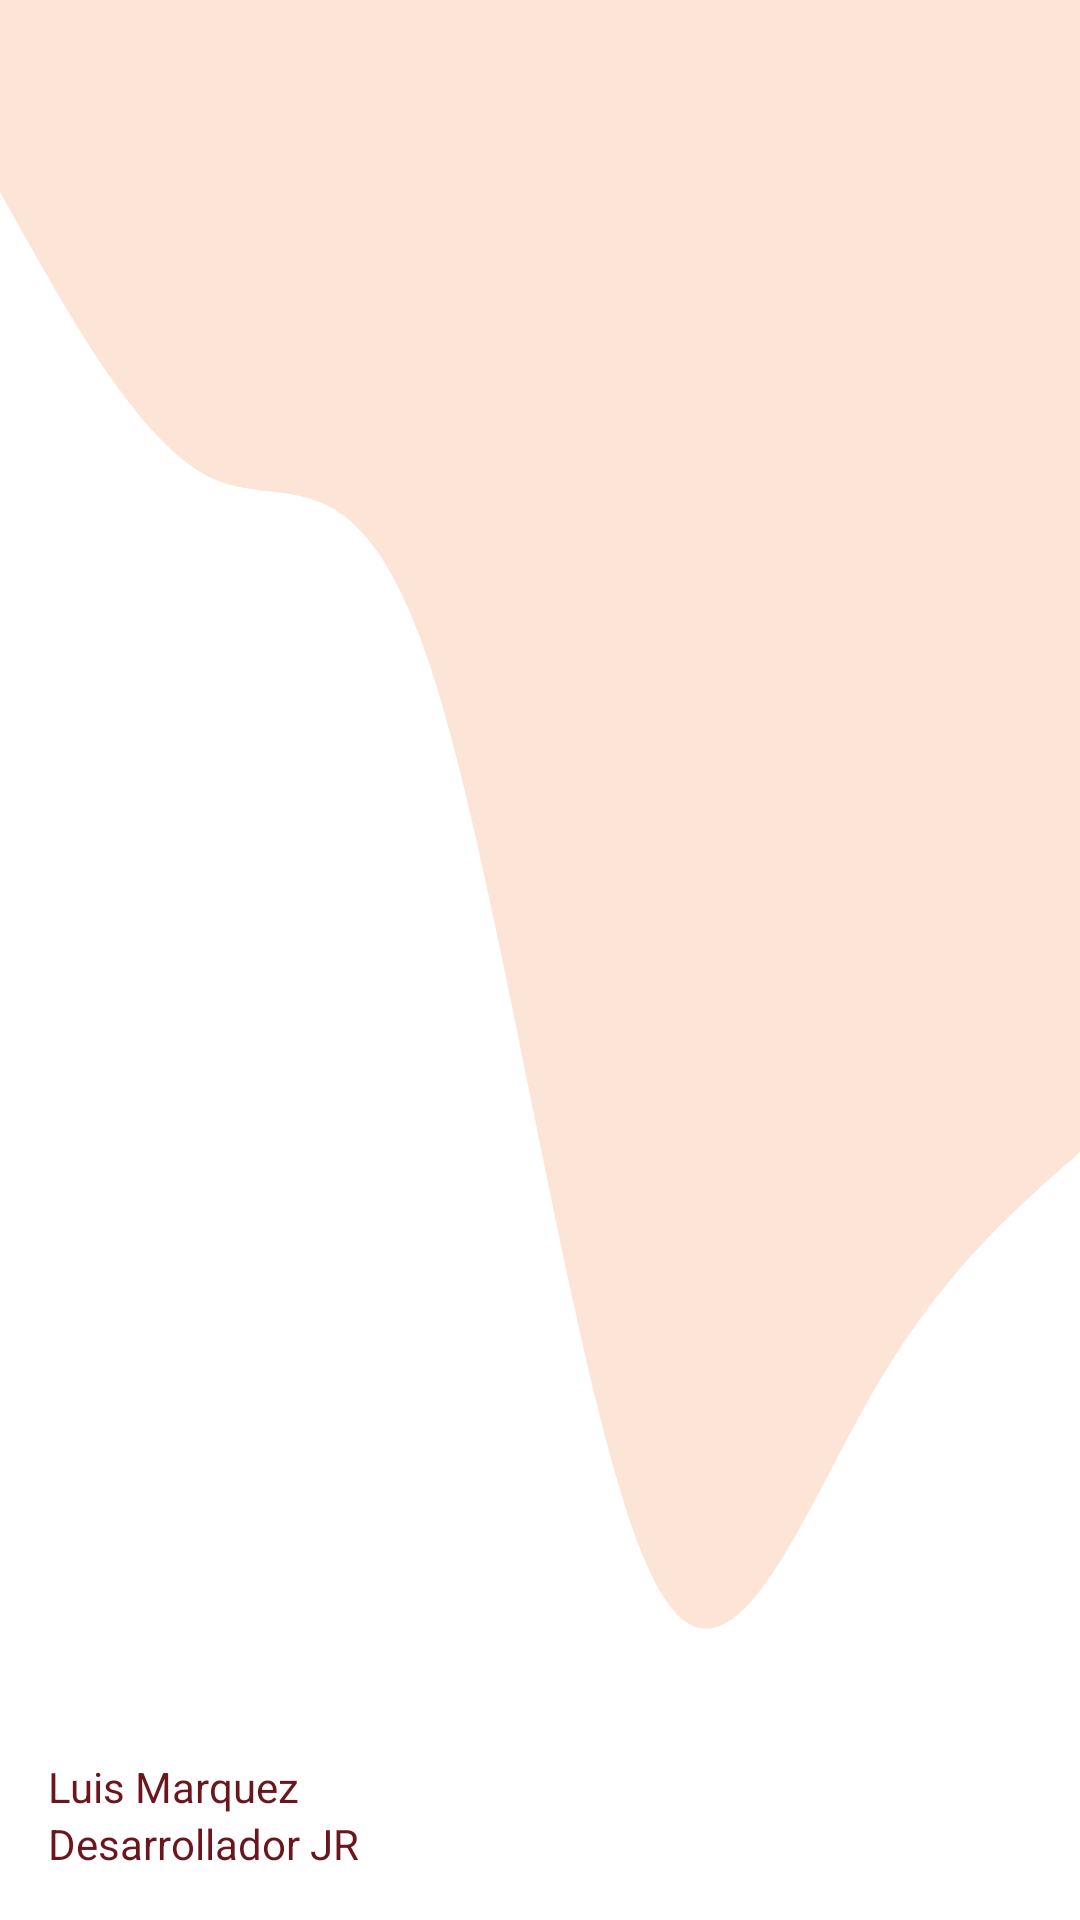

Here is an Android app screen rendered from its layout file. Give the layout XML and the strings, colors and styles it references.
<!-- AndroidManifest.xml: application theme Theme.YeshivatApp -->
<!-- res/layout/ysv_menu_header.xml -->
<?xml version="1.0" encoding="utf-8"?>
<LinearLayout
    xmlns:android="http://schemas.android.com/apk/res/android"
    android:orientation="vertical"
    android:layout_width="match_parent"
    android:layout_height="176dp"
    android:gravity="bottom"
    android:padding="16dp"
    android:background="@drawable/ysv_wave_header"
    android:theme="@style/ThemeOverlay.AppCompat.Dark">

    <ImageView
        android:layout_width="wrap_content"
        android:layout_height="wrap_content"
        android:src="@drawable/ysv_admin_icon"/>
    <TextView
        android:id="@+id/tvUser"
        android:layout_width="wrap_content"
        android:layout_height="wrap_content"
        android:textColor="@color/color_ysv_two"
        android:text="Luis Marquez"/>
    <TextView
        android:id="@+id/tvPuesto"
        android:layout_width="wrap_content"
        android:layout_height="wrap_content"
        android:textColor="@color/color_ysv_two"
        android:text="Desarrollador JR"/>
</LinearLayout>
<!-- resources referenced by this layout -->
<resources>
  <color name="color_ysv_two">#6b151d</color>
  <!-- drawable ysv_wave_header (drawable) -->
  <vector xmlns:android="http://schemas.android.com/apk/res/android"
      android:width="1440dp"
      android:height="320dp"
      android:viewportWidth="1440"
      android:viewportHeight="320">
      <path
          android:pathData="M0,32L48,42.7C96,53 192,75 288,80C384,85 480,75 576,112C672,149 768,235 864,261.3C960,288 1056,256 1152,234.7C1248,213 1344,203 1392,197.3L1440,192L1440,0L1392,0C1344,0 1248,0 1152,0C1056,0 960,0 864,0C768,0 672,0 576,0C480,0 384,0 288,0C192,0 96,0 48,0L0,0Z"
          android:fillColor="#FCE4D6"/>
  </vector>
  <style name="Theme.YeshivatApp" parent="Theme.MaterialComponents.DayNight.DarkActionBar">
          
          <item name="colorPrimary">@color/purple_500</item>
          <item name="colorPrimaryVariant">@color/purple_700</item>
          <item name="colorOnPrimary">@color/white</item>
          
          <item name="colorSecondary">@color/teal_200</item>
          <item name="colorSecondaryVariant">@color/teal_700</item>
          <item name="colorOnSecondary">@color/black</item>
          
          <item name="android:statusBarColor">?attr/colorPrimaryVariant</item>
          
      </style>
  <color name="purple_500">#FF6200EE</color>
  <color name="purple_700">#FF3700B3</color>
  <color name="white">#FFFFFFFF</color>
  <color name="teal_200">#FF03DAC5</color>
  <color name="teal_700">#FF018786</color>
  <color name="black">#FF000000</color>
</resources>
